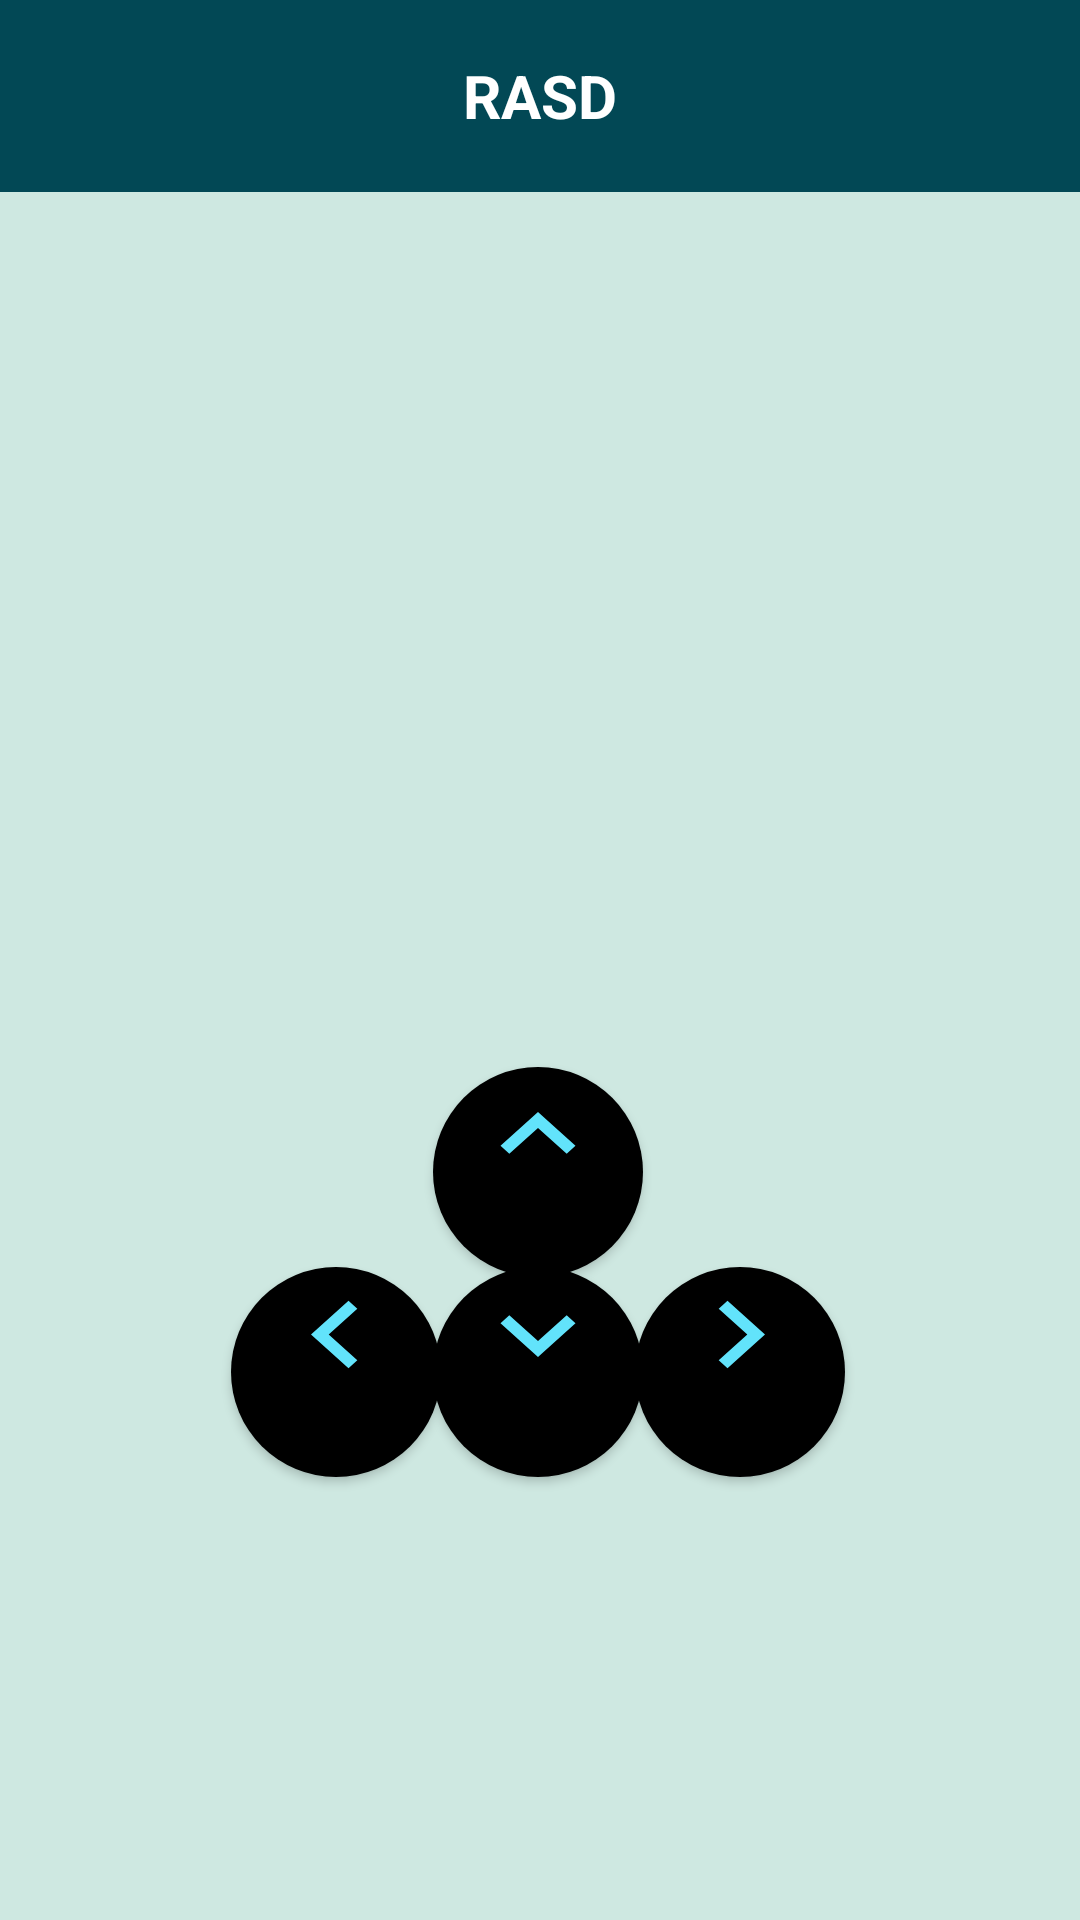

Android layout source for this screen:
<!-- AndroidManifest.xml: application theme Theme.RASD -->
<!-- res/layout/fragment_home_.xml -->
<?xml version="1.0" encoding="utf-8"?>
<androidx.constraintlayout.widget.ConstraintLayout xmlns:android="http://schemas.android.com/apk/res/android"
    xmlns:app="http://schemas.android.com/apk/res-auto"
    xmlns:tools="http://schemas.android.com/tools"
    android:layout_width="match_parent"
    android:layout_height="match_parent"
    android:background="@color/background"
    tools:context=".Home_Fragment">
    <androidx.appcompat.widget.Toolbar
        android:id="@+id/toolbar"
        android:layout_width="0dp"
        android:layout_height="wrap_content"
        android:background="?attr/colorPrimary"
        app:layout_constraintBottom_toBottomOf="parent"
        app:layout_constraintEnd_toEndOf="parent"
        app:layout_constraintStart_toStartOf="parent"
        app:layout_constraintTop_toTopOf="parent"
        app:title=""
        app:layout_constraintVertical_bias="0">

        
        <ImageButton
            android:layout_width="wrap_content"
            android:layout_height="wrap_content"
            android:src="@drawable/menu"
            android:background="@null"
            />
        <TextView
            android:id="@+id/toolbar_title"
            android:layout_width="wrap_content"
            android:layout_height="wrap_content"
            android:text="@string/rasd"
            android:textColor="@android:color/white"
            android:textSize="20sp"
            android:textStyle="bold"
            android:layout_gravity="center" />
    </androidx.appcompat.widget.Toolbar>


    


    <Button
        android:id="@+id/button_up"
        android:layout_width="70dp"
        android:layout_height="70dp"

        android:background="@drawable/circlebtn"
        android:drawableTop="@drawable/upscaled"
        android:drawablePadding="5dp"
        android:textColor="#00BFFF"
        app:layout_constraintBottom_toBottomOf="parent"
        app:layout_constraintEnd_toEndOf="parent"
        app:layout_constraintHorizontal_bias="0.498"
        app:layout_constraintStart_toStartOf="parent"
        app:layout_constraintTop_toTopOf="parent"
        app:layout_constraintVertical_bias="0.624" />

    <Button
        android:id="@+id/down"
        android:layout_width="70dp"
        android:layout_height="70dp"

        android:background="@drawable/circlebtn"
        android:drawableTop="@drawable/downscalled"
        android:drawablePadding="5dp"
        android:textColor="#00BFFF"
        app:layout_constraintBottom_toBottomOf="parent"
        app:layout_constraintEnd_toEndOf="parent"
        app:layout_constraintHorizontal_bias="0.498"
        app:layout_constraintStart_toStartOf="parent"
        app:layout_constraintTop_toTopOf="parent"
        app:layout_constraintVertical_bias="0.741" />

    <Button
        android:id="@+id/right"
        android:layout_width="70dp"
        android:layout_height="70dp"

        android:background="@drawable/circlebtn"
        android:drawableTop="@drawable/rightscaled"
        android:drawablePadding="5dp"
        android:textColor="#00BFFF"
        app:layout_constraintBottom_toBottomOf="parent"
        app:layout_constraintEnd_toEndOf="parent"
        app:layout_constraintHorizontal_bias="0.73"
        app:layout_constraintStart_toStartOf="parent"
        app:layout_constraintTop_toTopOf="parent"
        app:layout_constraintVertical_bias="0.741" />

    <Button
        android:id="@+id/left"
        android:layout_width="70dp"
        android:layout_height="70dp"
        android:layout_margin="0dp"
        android:background="@drawable/circlebtn"
        android:drawableTop="@drawable/leftscaled"
        android:drawablePadding="5dp"
        android:textColor="#00BFFF"
        app:layout_constraintBottom_toBottomOf="parent"
        app:layout_constraintEnd_toEndOf="parent"
        app:layout_constraintHorizontal_bias="0.266"
        app:layout_constraintStart_toStartOf="parent"
        app:layout_constraintTop_toTopOf="parent"
        app:layout_constraintVertical_bias="0.741" />


</androidx.constraintlayout.widget.ConstraintLayout>
<!-- resources referenced by this layout -->
<resources>
  <color name="background">#CEE8E1</color>
  <!-- drawable circlebtn (drawable) -->
  <?xml version="1.0" encoding="utf-8"?>
  <selector xmlns:android="http://schemas.android.com/apk/res/android">
      <item>
          <shape android:shape="oval">
              <solid android:color="#000000" />
          </shape>
      </item>
  </selector>
  <!-- drawable downscalled (drawable) -->
  <?xml version="1.0" encoding="utf-8"?>
  <layer-list xmlns:android="http://schemas.android.com/apk/res/android">
      <item
          android:drawable="@drawable/down"
          android:width="50dp"
          android:height="45dp"
          android:gravity="center" />
  </layer-list>
  <!-- drawable leftscaled (drawable) -->
  <?xml version="1.0" encoding="utf-8"?>
  <layer-list xmlns:android="http://schemas.android.com/apk/res/android">
      <item
          android:drawable="@drawable/left"
          android:width="50dp"
          android:height="45dp"
          android:gravity="center" />
  </layer-list>
  <!-- drawable rightscaled (drawable) -->
  <?xml version="1.0" encoding="utf-8"?>
  <layer-list xmlns:android="http://schemas.android.com/apk/res/android">
      <item
          android:drawable="@drawable/right"
          android:width="50dp"
          android:height="45dp"
          android:gravity="center" />
  </layer-list>
  <!-- drawable upscaled (drawable) -->
  <?xml version="1.0" encoding="utf-8"?>
  <layer-list xmlns:android="http://schemas.android.com/apk/res/android">
      <item
          android:drawable="@drawable/up"
          android:width="50dp"
          android:height="45dp"
          android:gravity="center" />
  </layer-list>
  <string name="rasd">RASD</string>
  <style name="Theme.RASD" parent="Base.Theme.RASD" />
  <!-- drawable down (drawable) -->
  <vector xmlns:android="http://schemas.android.com/apk/res/android" android:height="24dp" android:tint="#62E3FB" android:viewportHeight="24" android:viewportWidth="24" android:width="24dp">
        
      <path android:fillColor="@android:color/white" android:pathData="M7.41,8.59L12,13.17l4.59,-4.58L18,10l-6,6 -6,-6 1.41,-1.41z"/>
      
  </vector>
  <!-- drawable left (drawable) -->
  <vector xmlns:android="http://schemas.android.com/apk/res/android" android:autoMirrored="true" android:height="24dp" android:tint="#62E3FB" android:viewportHeight="24" android:viewportWidth="24" android:width="24dp">
        
      <path android:fillColor="@android:color/white" android:pathData="M15.41,16.59L10.83,12l4.58,-4.59L14,6l-6,6 6,6 1.41,-1.41z"/>
      
  </vector>
  <!-- drawable right (drawable) -->
  <vector xmlns:android="http://schemas.android.com/apk/res/android" android:autoMirrored="true" android:height="24dp" android:tint="#62E3FB" android:viewportHeight="24" android:viewportWidth="24" android:width="24dp">
        
      <path android:fillColor="@android:color/white" android:pathData="M8.59,16.59L13.17,12 8.59,7.41 10,6l6,6 -6,6 -1.41,-1.41z"/>
      
  </vector>
  <!-- drawable up (drawable) -->
  <vector xmlns:android="http://schemas.android.com/apk/res/android" android:height="24dp" android:tint="#62E3FB" android:viewportHeight="24" android:viewportWidth="24" android:width="24dp">
  
      <path android:fillColor="@android:color/white" android:pathData="M7.41,15.41L12,10.83l4.59,4.58L18,14l-6,-6 -6,6z"/>
  
  </vector>
  <style name="Base.Theme.RASD" parent="Theme.Material3.DayNight.NoActionBar">
          
          <item name="colorPrimary">@color/themebtn</item>
  
          
      </style>
  <color name="themebtn">#024855</color>
</resources>
